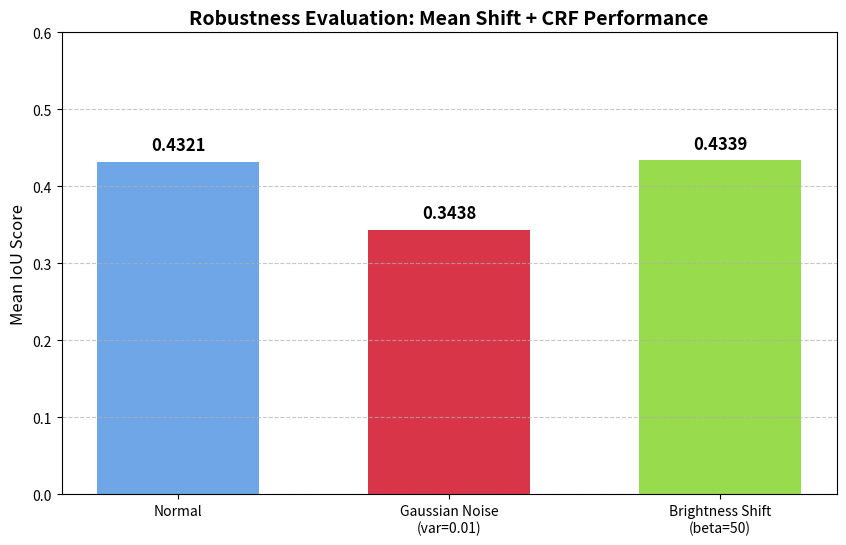

The matplotlib source for this figure:
import matplotlib.pyplot as plt
import numpy as np

# 1. 填入你跑出的数据
categories = ['Normal', 'Gaussian Noise\n(var=0.01)', 'Brightness Shift\n(beta=50)']
iou_scores = [0.4321, 0.3438, 0.4339]

# 2. 设置绘图样式
plt.figure(figsize=(10, 6))
colors = ['#4A90E2', '#D0021B', '#7ED321'] # 分别使用蓝、红、绿表示
bars = plt.bar(categories, iou_scores, color=colors, alpha=0.8, width=0.6)

# 3. 添加数值标签 (让图表一眼就能看出分数)
for bar in bars:
    yval = bar.get_height()
    plt.text(bar.get_x() + bar.get_width()/2, yval + 0.01, f'{yval:.4f}', 
             ha='center', va='bottom', fontweight='bold', fontsize=12)

# 4. 添加基准线 (假设 ExG Baseline 是 0.38，如果没有可以去掉)
# plt.axhline(y=0.38, color='gray', linestyle='--', label='Baseline (ExG Only)')

# 5. 图表修饰
plt.title('Robustness Evaluation: Mean Shift + CRF Performance', fontsize=14, fontweight='bold')
plt.ylabel('Mean IoU Score', fontsize=12)
plt.ylim(0, 0.6) # 留出顶部空间
plt.grid(axis='y', linestyle='--', alpha=0.7)

# 6. 保存图表
plt.savefig('robustness_comparison.png', dpi=300, bbox_inches='tight')
plt.show()

print("✅ 对比图已生成并保存为 robustness_comparison.png")
